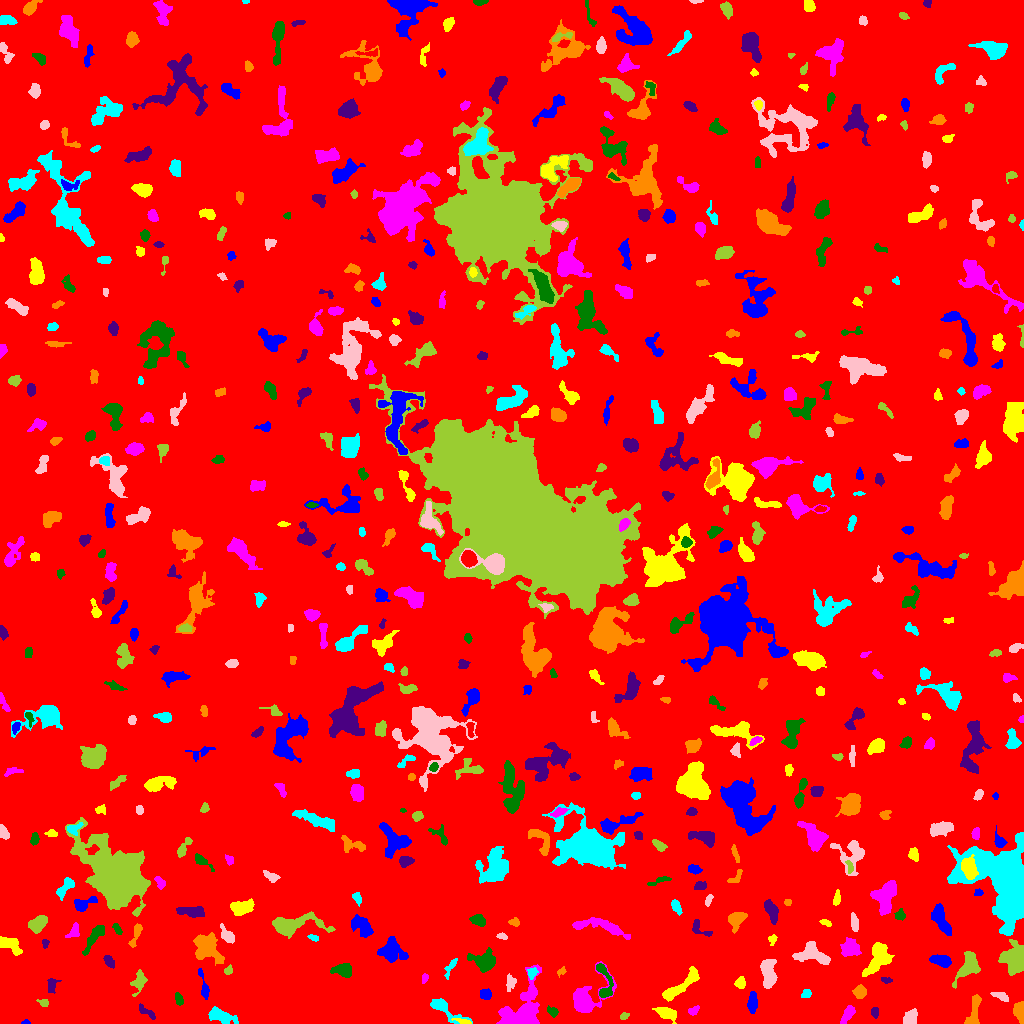

The data file committed next to this chart (first rows):
ID, X, Y, A, B, theta, total_flux, mu_max, mu_median, mu_mean, R_fwhm, R_e, R10, R90, x_start, x_end, y_start, y_end, area, greylevel
0, 511.7, 505.2, 296.3, 295.4, -0.0579, 1742081, 12.0, 2.0, 2.008, 97.45, 242.3, 92.73, 393.1, 0, 1023, 0, 1023, 867359, 2.008
1, 25.64, 1.082, 2.286, 1.086, 0.05197, 61.0, 3.0, 2.0, 1.694, 2.459, 1.871, 0.7979, 2.985, 21, 30, 0, 4, 36, 6.694
2, 464.9, 1.421, 3.507, 0.9903, -0.2129, 95.0, 4.0, 1.0, 1.218, 2.985, 2.185, 0.7979, 3.568, 451, 471, 0, 5, 78, 9.218
3, 848.1, 9.961, 4.868, 2.093, 1.021, 517.0, 8.0, 3.0, 3.006, 4.184, 3.785, 1.493, 6.155, 840, 855, 0, 18, 172, 8.006
4, 552.3, 11.76, 2.776, 2.043, -0.6081, 309.0, 7.0, 3.0, 3.287, 3.523, 2.985, 1.128, 4.754, 547, 558, 6, 18, 94, 8.287
5, 874.7, 11.36, 2.409, 1.722, -1.532, 140.0, 3.0, 2.0, 1.795, 3.909, 2.706, 1.128, 3.827, 871, 878, 5, 16, 78, 6.795
6, 973.3, 10.16, 9.54, 2.511, 1.334, 655.0, 8.0, 2.0, 2.472, 4.184, 4.652, 1.596, 7.653, 964, 981, 0, 29, 265, 7.472
7, 222.6, 6.562, 6.832, 2.646, -0.299, 721.0, 8.0, 2.0, 2.333, 4.442, 4.951, 1.784, 7.959, 208, 238, 0, 17, 309, 7.333
8, 910.6, 5.326, 3.749, 2.899, 1.076, 573.0, 6.0, 3.0, 3.081, 6.077, 4.184, 1.693, 6.308, 903, 917, 0, 15, 186, 8.081
9, 623.9, 7.397, 1.919, 1.281, 0.4749, 58.0, 3.0, 1.0, 0.9667, 2.394, 1.954, 0.5642, 3.141, 620, 629, 4, 11, 60, 6.967
10, 773.6, 3.706, 6.212, 2.726, -0.1396, 983.0, 7.0, 4.0, 4.096, 6.817, 4.886, 2.111, 7.378, 762, 787, 0, 13, 240, 9.096
11, 752.3, 20.91, 4.527, 2.115, 1.489, 823.0, 12.0, 4.0, 4.425, 4.406, 3.785, 1.493, 6.206, 747, 757, 10, 32, 186, 9.425
12, 666.9, 10.21, 5.392, 2.56, -0.3136, 793.0, 7.0, 3.0, 3.433, 6.024, 4.652, 1.954, 7.114, 652, 676, 0, 16, 231, 9.433
13, 692.8, 12.74, 2.655, 1.753, 0.3683, 139.0, 4.0, 2.0, 1.635, 3.827, 2.706, 0.9772, 4.26, 688, 699, 8, 18, 85, 6.635
14, 178.7, 23.78, 3.075, 1.817, -1.124, 156.0, 4.0, 1.0, 1.66, 3.785, 2.877, 0.9772, 4.754, 175, 183, 18, 31, 94, 6.66
15, 145.7, 12.51, 5.258, 1.362, -0.6072, 69.0, 2.0, 1.0, 0.5565, 4.549, 3.09, 0.9772, 4.297, 139, 155, 4, 20, 124, 6.556
16, 1020, 12.63, 4.82, 2.597, -1.493, 805.0, 10.0, 4.0, 4.215, 5.109, 4.146, 1.596, 6.555, 1013, 1023, 0, 22, 191, 9.215
17, 443.6, 15.07, 10.91, 3.203, -0.6049, 1094, 9.0, 3.0, 3.484, 4.918, 5.14, 2.034, 8.686, 430, 472, 0, 25, 314, 7.484
18, 1001, 27.23, 4.371, 1.933, -0.4296, 321.0, 5.0, 3.0, 2.675, 4.652, 3.568, 1.382, 5.352, 990, 1008, 22, 31, 120, 7.675
19, 43.7, 20.55, 2.61, 1.844, -0.294, 211.0, 5.0, 3.0, 2.89, 3.613, 2.706, 1.128, 4.146, 36, 48, 17, 24, 73, 6.89
20, 79.42, 7.764, 11.73, 4.936, 0.238, 3667, 13.0, 4.0, 5.224, 8.777, 7.777, 3.09, 12.57, 48, 106, 0, 31, 702, 9.224
21, 485.7, 29.24, 2.893, 2.369, 0.1099, 309.0, 7.0, 3.0, 2.619, 3.141, 3.338, 1.262, 5.171, 480, 491, 24, 35, 118, 8.619
22, 679.3, 36.51, 12.84, 2.817, 0.6663, 1607, 10.0, 3.0, 3.835, 6.864, 6.283, 2.326, 10.03, 662, 699, 22, 57, 419, 9.835
23, 520.7, 9.761, 13.02, 8.069, 0.9633, 8650, 40.0, 6.0, 8.581, 5.642, 8.195, 2.764, 14.86, 496, 541, 0, 59, 1008, 11.58
24, 604.2, 42.32, 11.44, 3.582, -1.398, 792.0, 8.0, 3.0, 2.839, 5.171, 5.262, 1.954, 8.292, 596, 613, 26, 60, 279, 8.839
25, 51.44, 38.62, 3.7, 2.34, 1.481, 380.0, 6.0, 3.0, 3.04, 4.951, 3.523, 1.382, 5.412, 47, 61, 30, 45, 125, 8.04
26, 860.1, 31.35, 2.957, 2.843, -0.01976, 719.0, 11.0, 4.0, 4.73, 4.184, 3.656, 1.382, 5.89, 852, 866, 25, 39, 152, 10.73
27, 806.4, 29.86, 2.488, 1.865, 0.731, 163.0, 5.0, 2.0, 2.012, 2.985, 2.706, 0.9772, 4.26, 801, 811, 26, 34, 81, 7.012
28, 510.7, 41.11, 3.949, 2.505, 1.427, 183.0, 3.0, 1.0, 1.43, 4.146, 3.7, 1.382, 5.781, 506, 516, 32, 50, 128, 6.43
29, 139.2, 42.14, 5.765, 2.996, 1.305, 941.0, 10.0, 4.0, 4.356, 4.918, 4.652, 1.784, 7.464, 130, 147, 27, 54, 216, 7.356
30, 644.7, 38.86, 15.01, 9.378, 0.1108, 4598, 11.0, 3.0, 4.033, 9.982, 10.05, 3.868, 16.35, 623, 702, 16, 62, 1140, 8.033
31, 203.8, 37.33, 8.31, 1.659, -1.337, 300.0, 5.0, 2.0, 1.875, 3.7, 3.656, 1.382, 6.155, 198, 209, 24, 55, 160, 7.875
32, 740.2, 40.86, 2.866, 2.366, 1.443, 359.0, 6.0, 3.0, 3.234, 4.652, 3.29, 1.262, 5.046, 734, 745, 35, 47, 111, 8.234
33, 424.7, 45.4, 2.459, 1.298, 1.23, 114.0, 5.0, 2.0, 1.932, 2.394, 2.185, 0.7979, 3.568, 422, 428, 40, 50, 59, 6.932
34, 343.6, 53.7, 4.808, 2.758, -0.06789, 658.0, 8.0, 3.0, 2.836, 5.262, 4.37, 1.596, 6.91, 330, 351, 46, 60, 232, 7.836
35, 886.2, 43.25, 2.835, 1.311, -0.1072, 111.0, 3.0, 2.0, 1.762, 3.241, 2.394, 0.9772, 3.868, 881, 892, 40, 46, 63, 6.762
36, 561.3, 51.88, 2.55, 1.622, 0.563, 80.0, 3.0, 1.0, 1.333, 2.706, 2.326, 0.7979, 3.742, 557, 566, 46, 57, 60, 6.333
37, 531.8, 50.6, 2.414, 2.127, 0.93, 230.0, 5.0, 2.0, 2.396, 3.785, 2.821, 1.128, 4.442, 527, 538, 44, 56, 96, 9.396
38, 768.3, 50, 7.575, 3.34, -1.464, 1255, 8.0, 3.0, 3.356, 7.442, 6.077, 2.326, 9.441, 760, 777, 35, 64, 374, 8.356
39, 227.7, 52.7, 2.114, 1.642, 0.5687, 86.0, 3.0, 1.0, 1.265, 2.985, 2.326, 0.7979, 3.613, 224, 232, 49, 59, 68, 8.265
40, 9.557, 51.28, 6.539, 2.985, 0.5266, 1098, 8.0, 3.0, 3.368, 7.001, 5.47, 2.185, 8.406, 0, 26, 42, 61, 326, 8.368
41, 942, 62.54, 4.687, 2.402, -0.2449, 820.0, 11.0, 3.0, 3.744, 4.184, 4.107, 1.596, 6.723, 929, 951, 56, 69, 219, 8.744
42, 877.6, 65.71, 9.879, 5.062, 1.072, 1682, 8.0, 3.0, 3.247, 7.695, 7.225, 2.706, 11.37, 862, 894, 47, 81, 518, 7.247
43, 586.4, 24.17, 11.6, 6.741, 0.824, 3859, 19.0, 4.0, 5.992, 5.997, 7.092, 2.585, 12.48, 573, 616, 11, 62, 644, 8.992
44, 484.5, 62.51, 6.025, 4.669, -0.1534, 1444, 9.0, 3.0, 3.731, 6.077, 5.917, 2.257, 9.657, 467, 495, 51, 76, 387, 7.731
45, 109, 62.17, 3.414, 2, -0.9988, 398.0, 8.0, 3.0, 3.586, 3.989, 3.338, 1.262, 5.232, 103, 114, 55, 68, 111, 7.586
46, 206.8, 76.32, 7.465, 5.41, -0.9031, 2284, 8.0, 4.0, 3.938, 9.657, 7.378, 2.985, 11.81, 193, 224, 58, 91, 580, 7.938
47, 450.4, 56.28, 6.042, 1.773, 1.059, 258.0, 4.0, 2.0, 2.15, 5.499, 3.656, 1.382, 5.47, 444, 457, 44, 65, 120, 6.15
48, 813.4, 68.88, 8.974, 4.468, -0.3317, 933.0, 7.0, 2.0, 2.106, 5.262, 6.077, 2.326, 9.788, 792, 830, 59, 82, 443, 7.106
49, 967.9, 56.25, 7.258, 3.893, 1.007, 1565, 11.0, 3.0, 3.799, 5.836, 5.412, 2.111, 9.236, 952, 980, 35, 72, 412, 8.799
50, 710.8, 58.22, 2.906, 1.107, 1.416, 79.0, 4.0, 1.0, 1.436, 2.877, 2.111, 0.7979, 3.338, 708, 713, 54, 65, 55, 6.436
51, 391.1, 72.92, 6.055, 5.511, -0.4856, 713.0, 4.0, 1.0, 1.595, 8.33, 6.482, 2.459, 10.28, 377, 408, 61, 87, 447, 6.595
52, 8.961, 79.46, 6.455, 3.206, -0.4804, 617.0, 6.0, 2.0, 2.346, 6.18, 4.983, 1.871, 7.653, 0, 22, 68, 87, 263, 7.346
53, 849.8, 75.83, 4.471, 4.32, -0.08595, 897.0, 6.0, 3.0, 3.115, 7.59, 5.47, 2.111, 8.482, 840, 861, 67, 86, 288, 7.115
54, 94.34, 87.16, 8.456, 2.411, 0.9907, 945.0, 8.0, 3.0, 3.487, 5.944, 5.015, 1.954, 8.098, 82, 104, 68, 98, 271, 8.487
55, 45.14, 80.28, 2.173, 1.582, -1.482, 115.0, 4.0, 2.0, 2.018, 3.241, 2.257, 0.7979, 3.7, 42, 49, 75, 84, 57, 8.018
56, 135.5, 89.63, 7.172, 1.719, 1.232, 225.0, 5.0, 1.0, 1.452, 2.932, 3.432, 1.262, 5.698, 128, 142, 76, 100, 155, 6.452
57, 313.5, 85.65, 2.459, 1.342, -0.3632, 130.0, 5.0, 2.0, 2.097, 2.706, 2.185, 0.7979, 3.523, 307, 318, 82, 89, 62, 7.097
58, 502, 87.03, 2.573, 1.349, -0.1448, 149.0, 7.0, 2.0, 2.403, 1.954, 2.326, 0.7979, 3.742, 496, 507, 84, 91, 62, 8.403
59, 1013, 63.42, 7.141, 5.566, -1.322, 2084, 10.0, 3.0, 3.587, 7.919, 7.225, 2.821, 11.56, 998, 1023, 48, 84, 581, 8.587
... 541 more rows
